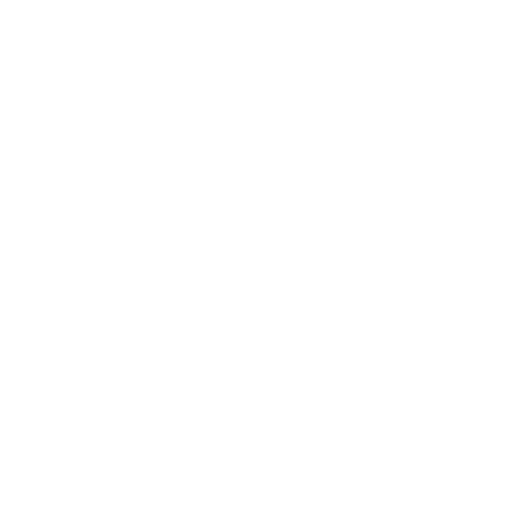
t = 0.00 s
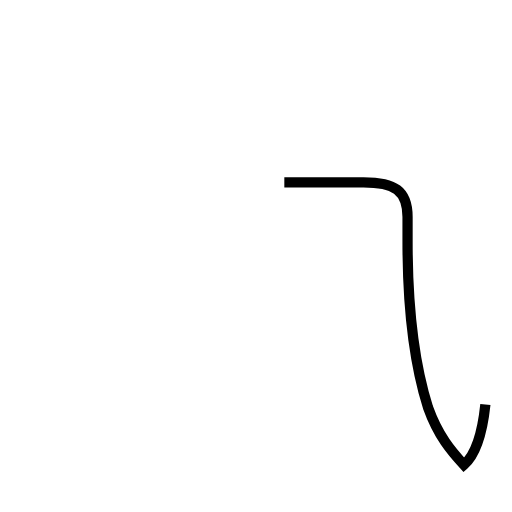
t = 1.38 s
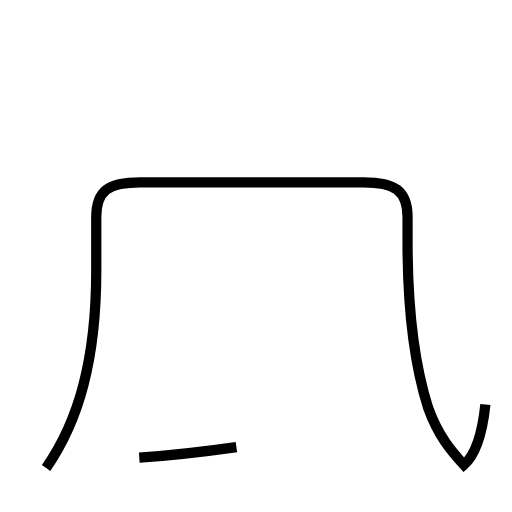
t = 3.04 s
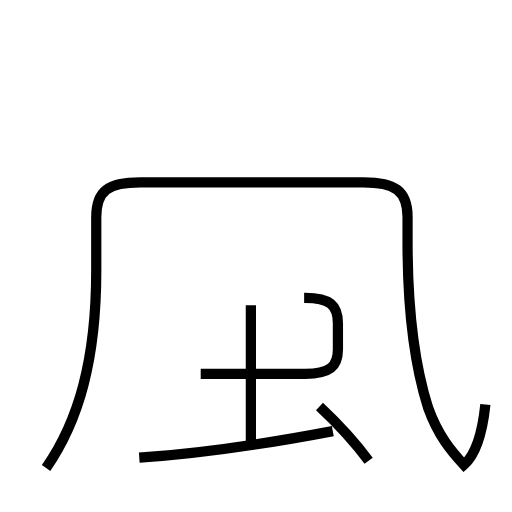
t = 4.62 s
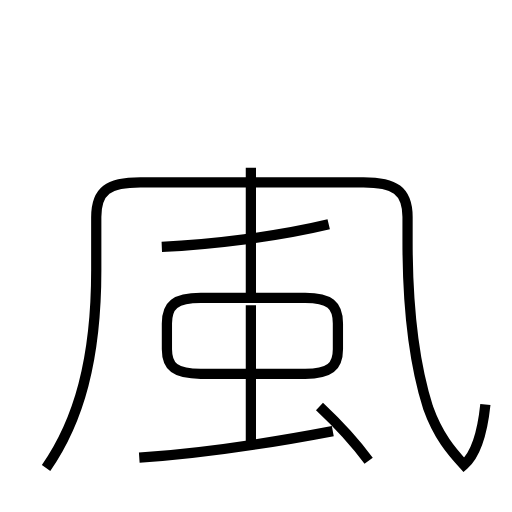
t = 6.16 s
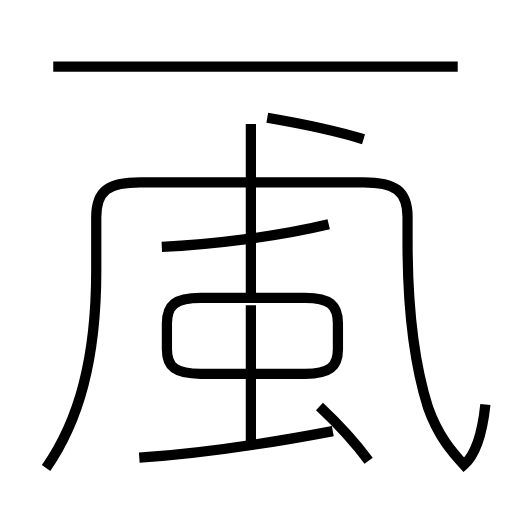
t = 7.76 s

The animated SVG that drew these frames (rendered in a browser with its animation timeline set to each time). Animation: 9 SMIL elements (animate=9); one cycle of 7.76 s.

<?xml version='1.0' encoding='utf-8'?>
<svg viewBox="0.0 -6.0 50.0 50.0" version="1.1" xmlns="http://www.w3.org/2000/svg"><rect x="-1000" y="-1000" width="2000" height="2000" stroke="white" fill="white" /><g style="fill:none;stroke:#000000;stroke-width:1"><path d="M 47.4 -4.5 C 47.0 -0.7 46.0 0.8 45.3 1.4 C 44.1 0.1 42.8 -1.4 41.8 -4.2 C 40.5 -8.3 39.8 -13.8 39.8 -20.4 L 39.8 -22.8 C 39.8 -25.4 38.5 -26.2 35.5 -26.2 L 13.7 -26.2 C 10.6 -26.2 9.4 -25.4 9.4 -22.8 L 9.4 -17.6 C 9.4 -8.9 7.7 -2.9 4.5 1.7 " transform="translate(0.0 38.0)" stroke-dasharray="91.85271249113404" stroke-dashoffset="91.85271249113404"><animate attributeName="stroke-dashoffset" from="91.85271249113404" to="0" dur="2.755581374734021s" begin="0s" fill="freeze" /></path><path d="M 13.6 0.7 C 19.4 0.3 26.2 -0.7 32.5 -1.9 " transform="translate(0.0 38.0)" stroke-dasharray="19.08857949742446" stroke-dashoffset="19.08857949742446"><animate attributeName="stroke-dashoffset" from="19.08857949742446" to="0" dur="0.5726573849227338s" begin="2.755581374734021s" fill="freeze" /></path><path d="M 36.0 1.0 C 34.6 -0.9 32.8 -2.8 31.2 -4.3 " transform="translate(0.0 38.0)" stroke-dasharray="7.159885872625894" stroke-dashoffset="7.159885872625894"><animate attributeName="stroke-dashoffset" from="7.159885872625894" to="0" dur="0.21479657617877682s" begin="3.3282387596567546s" fill="freeze" /></path><path d="M 24.5 -0.6 L 24.5 -14.2 " transform="translate(0.0 38.0)" stroke-dasharray="13.6" stroke-dashoffset="13.6"><animate attributeName="stroke-dashoffset" from="13.6" to="0" dur="0.408s" begin="3.5430353358355315s" fill="freeze" /></path><path d="M 19.6 -7.5 L 29.8 -7.5 C 32.2 -7.5 33.0 -8.2 33.0 -9.9 L 33.0 -12.4 C 33.0 -14.2 32.2 -14.9 29.8 -14.9 L 19.6 -14.9 C 17.1 -14.9 16.3 -14.2 16.3 -12.4 L 16.3 -9.9 C 16.3 -8.2 17.1 -7.5 19.6 -7.5 Z " transform="translate(0.0 38.0)" stroke-dasharray="44.346468503690055" stroke-dashoffset="44.346468503690055"><animate attributeName="stroke-dashoffset" from="44.346468503690055" to="0" dur="1.3303940551107016s" begin="3.9510353358355315s" fill="freeze" /></path><path d="M 15.8 -19.9 C 20.6 -20.1 27.1 -20.9 32.1 -22.1 " transform="translate(0.0 38.0)" stroke-dasharray="16.46990689167562" stroke-dashoffset="16.46990689167562"><animate attributeName="stroke-dashoffset" from="16.46990689167562" to="0" dur="0.4940972067502686s" begin="5.281429390946233s" fill="freeze" /></path><path d="M 24.5 -14.8 L 24.5 -31.9 " transform="translate(0.0 38.0)" stroke-dasharray="17.099999999999998" stroke-dashoffset="17.099999999999998"><animate attributeName="stroke-dashoffset" from="17.099999999999998" to="0" dur="0.5129999999999999s" begin="5.775526597696501s" fill="freeze" /></path><path d="M 26.1 -32.5 C 29.6 -31.9 32.9 -31.2 35.5 -30.4 " transform="translate(0.0 38.0)" stroke-dasharray="9.637897090456729" stroke-dashoffset="9.637897090456729"><animate attributeName="stroke-dashoffset" from="9.637897090456729" to="0" dur="0.28913691271370184s" begin="6.288526597696501s" fill="freeze" /></path><path d="M 44.7 -37.5 L 5.2 -37.5" transform="translate(0.0 38.0)" stroke-dasharray="39.5" stroke-dashoffset="39.5"><animate attributeName="stroke-dashoffset" from="39.5" to="0" dur="1.185s" begin="6.577663510410203s" fill="freeze" /></path></g></svg>
